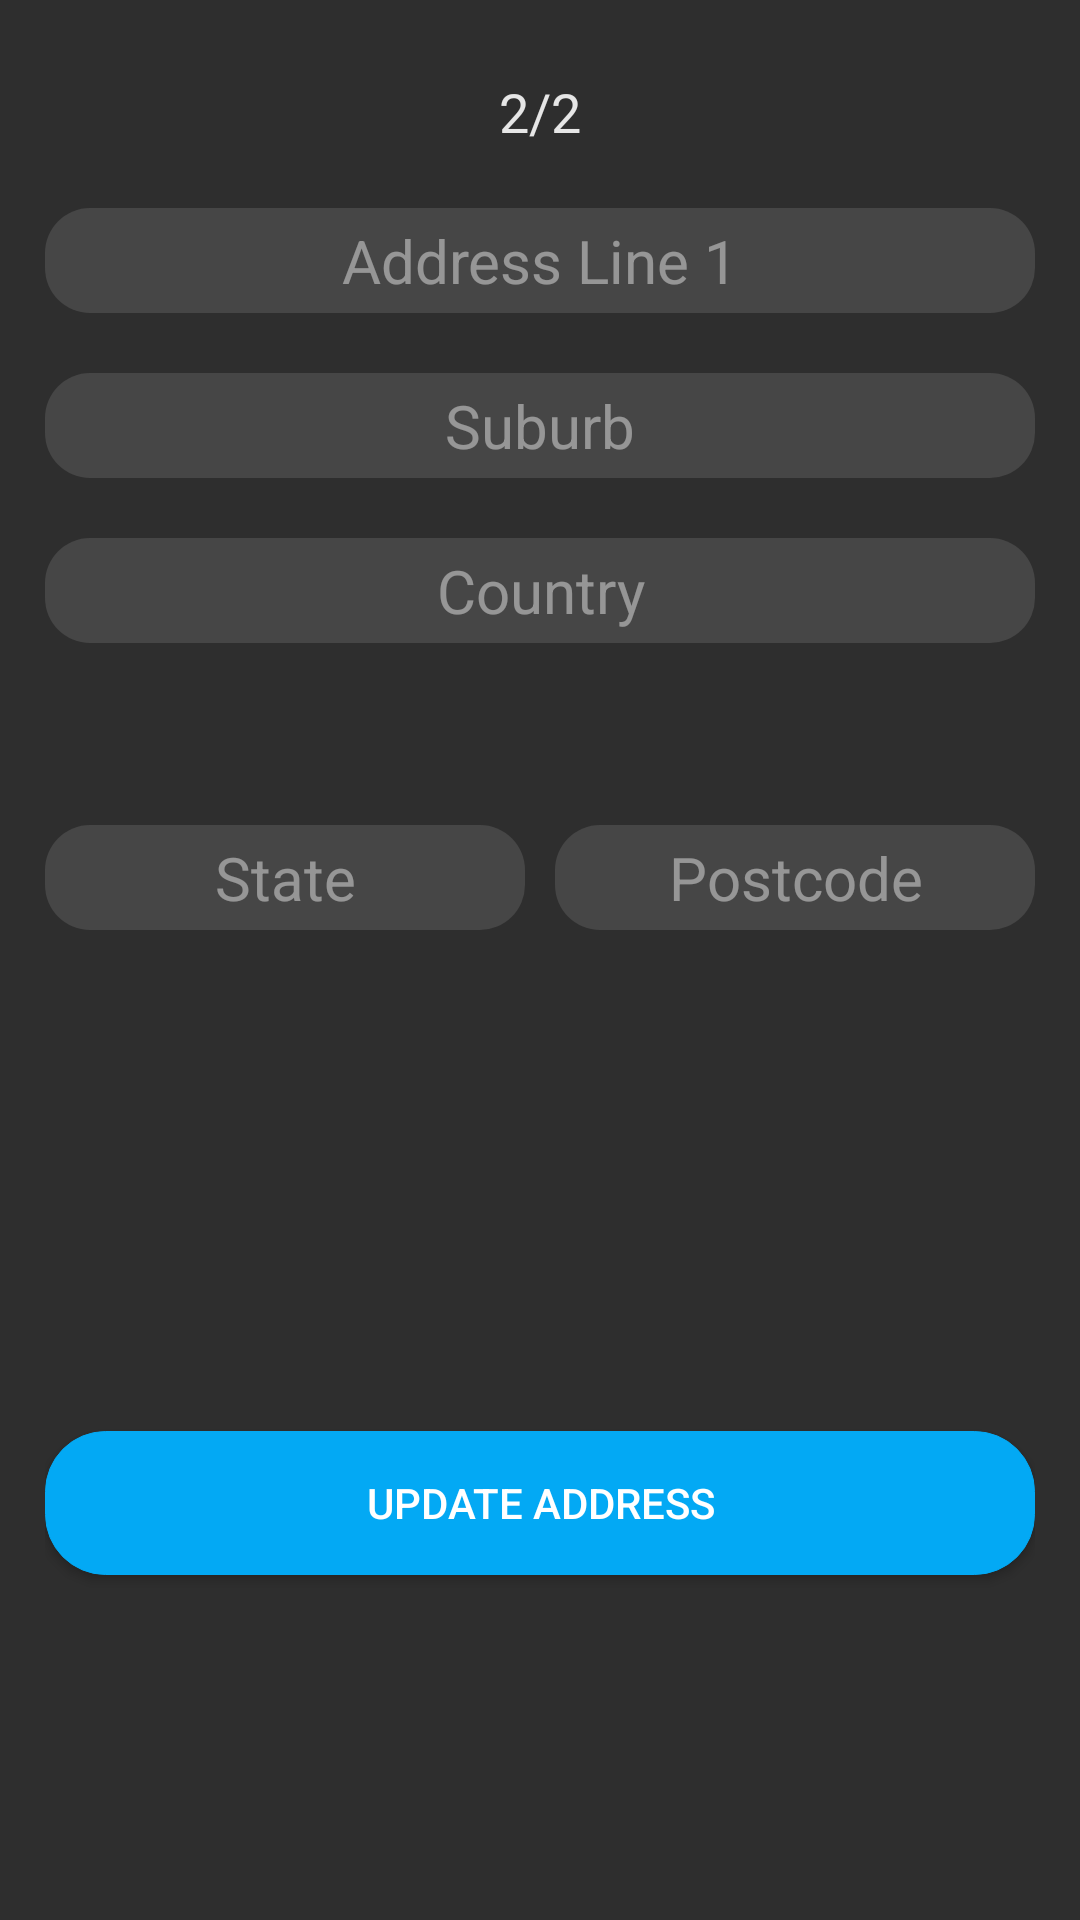

Reconstruct the res/layout file that produces this screen, plus the resources it refers to.
<!-- AndroidManifest.xml: application theme Theme.AppCompat -->
<!-- res/layout/activity_change_address.xml -->
<?xml version="1.0" encoding="utf-8"?>
<RelativeLayout xmlns:android="http://schemas.android.com/apk/res/android"
    xmlns:app="http://schemas.android.com/apk/res-auto"
    xmlns:tools="http://schemas.android.com/tools"
    android:layout_width="match_parent"
    android:layout_height="match_parent"
    style = "@style/CustomTheme"
    android:windowSoftInputMode="adjustResize"
    tools:context=".Registration2Activity"
    android:layout_marginTop="20dp"
    android:layout_marginBottom="20dp"
    android:padding="15dp"
    android:orientation="vertical">



    <TextView
        style = "@style/TitleStyle"
        android:id="@+id/textViewCount"
        android:layout_width="match_parent"
        android:layout_height="wrap_content"
        android:layout_below="@+id/tvAdmin"
        android:layout_marginTop="10dp"
        android:text="2/2"
        android:textSize="18sp"
        android:textStyle=""
        android:textAlignment="center"/>

    <EditText
        android:id="@+id/etAddress"
        style="@style/defaultEditText"
        android:hint="Address Line 1"
        android:layout_below="@+id/textViewCount"
        android:paddingLeft="10dp"
        android:paddingRight="10dp" />

    <EditText
        android:id="@+id/etSuburb"
        style="@style/defaultEditText"
        android:hint="Suburb"
        android:layout_below="@+id/etAddress"
        android:paddingLeft="10dp"
        android:paddingRight="10dp" />

    <EditText
        android:id="@+id/etCountry"
        style="@style/defaultEditText"
        android:hint="Country"
        android:layout_below="@+id/etSuburb"
        android:paddingLeft="10dp"
        android:paddingRight="10dp" />

    <LinearLayout
        android:id="@+id/linearLayout"
        android:layout_width="match_parent"
        android:layout_height="wrap_content"
        android:orientation="horizontal"
        android:layout_marginTop="240dp">

        <EditText
            android:id="@+id/etState"
            style="@style/defaultEditText"
            android:hint="State"
            android:layout_weight="1"
            android:layout_marginRight="5dp"
            android:paddingLeft="10dp"
            android:paddingRight="10dp" />

        <EditText
            android:id="@+id/etPostcode"
            style="@style/defaultEditText"
            android:hint="Postcode"
            android:layout_weight="1"
            android:layout_marginLeft="5dp"
            android:paddingLeft="10dp"
            android:paddingRight="10dp" />

    </LinearLayout>

    <Button
        android:id="@+id/btnUpdate"

        android:layout_width="match_parent"
        android:layout_height="wrap_content"
        android:layout_alignParentBottom="true"
        android:layout_marginTop="80dp"
        android:layout_marginBottom="100dp"
        android:background="@drawable/roundedbutton"
        android:text="Update Address"/>


</RelativeLayout>
<!-- resources referenced by this layout -->
<resources>
  <!-- drawable roundedbutton (drawable) -->
  <?xml version="1.0" encoding="utf-8" ?>
  <selector xmlns:android="http://schemas.android.com/apk/res/android">
      <item android:state_pressed="false" >
          <shape>
              <solid
                  android:color="@color/defaultButton" />
              <stroke
                  android:width="1px"
                  android:color="@color/defaultButton" />
              <corners android:radius="20dp" />
          </shape>
      </item>
      <item android:state_pressed="true" >
          <shape>
              <solid
                  android:color="@color/pressedButton" />
              <stroke
                  android:width="1px"
                  android:color="@color/pressedButton" />
              <corners android:radius="20dp" />
          </shape>
      </item>
  </selector>
  <style name="CustomTheme" parent="Theme.AppCompat.Light.NoActionBar">
          
          <item name="android:background">@color/background</item>
          <item name="android:textColor">@color/defaultText</item>
          <item name="colorAccent">@color/colorAccent</item>
      </style>
  <style name="TitleStyle" parent="Theme.AppCompat.Light.DarkActionBar">
          <item name="android:textColor">@color/defaultText</item>
          <item name="android:textSize">30dp</item>
      </style>
  <style name="defaultEditText" parent="Theme.AppCompat.Light.DarkActionBar">
          <item name="android:textColor">@color/defaultText</item>
          <item name="android:textSize">20dp</item>
          <item name="android:layout_marginTop">20dp</item>
          <item name="android:layout_width">match_parent</item>
          <item name="android:layout_height">35dp</item>
          <item name="android:background">@drawable/roundededittext</item>
          <item name="android:ems">10</item>
          <item name="android:textAlignment">center</item>
          <item name="android:textCursorDrawable">@null</item>
          <item name="android:textColorHint">@drawable/selector</item>
      </style>
  <color name="defaultButton">#03A9F4</color>
  <color name="pressedButton">#2196F3</color>
  <color name="background">#2e2e2e</color>
  <color name="defaultText">#e6e6e6</color>
  <color name="colorAccent">#D81B60</color>
  <!-- drawable roundededittext (drawable) -->
  <?xml version="1.0" encoding="utf-8"?>
  <shape xmlns:android="http://schemas.android.com/apk/res/android"
      android:shape="rectangle" android:padding="10dp">
      <solid android:color="@color/editText"/>
      <corners
          android:bottomRightRadius="15dp"
          android:bottomLeftRadius="15dp"
          android:topLeftRadius="15dp"
          android:topRightRadius="15dp"/>
  
  </shape>
  <!-- drawable selector (drawable) -->
  <?xml version="1.0" encoding="utf-8"?>
  <selector xmlns:android="http://schemas.android.com/apk/res/android">
      <item android:state_focused="true" android:color="@android:color/transparent" />
      <item android:color="@color/hintText" />
  </selector>
  <color name="editText">#1DFFFFFF</color>
  <color name="hintText">#80E6E6E6</color>
</resources>
